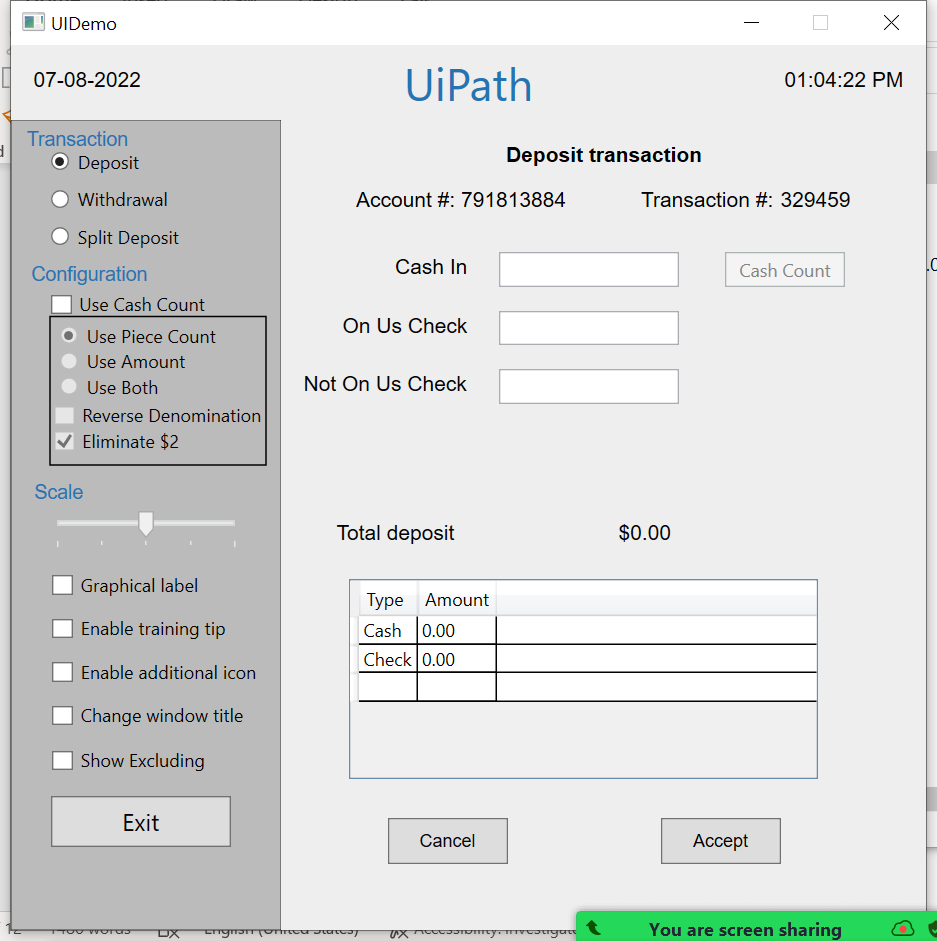
Task: Robotic Enterprise Framework
Workflow: Process

Step 1: Use Application: UIDemo on the element in window 'UIDemo' (uidemo.exe)

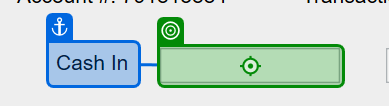
Step 2: type [CashIn] into 'Cash In'

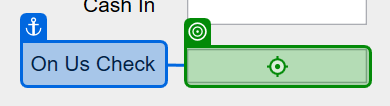
Step 3: type [OnUsCheck] into 'On Us Check'

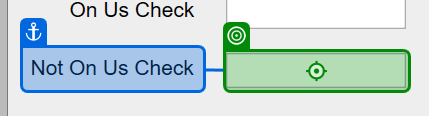
Step 4: type [NotOnUsCheck] into 'Not On Us Check'

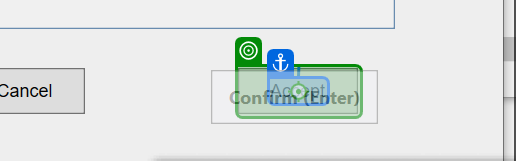
Step 5: click on 'Accept'

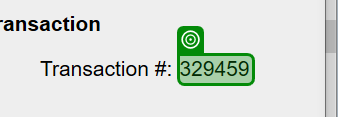
Step 6: get-text